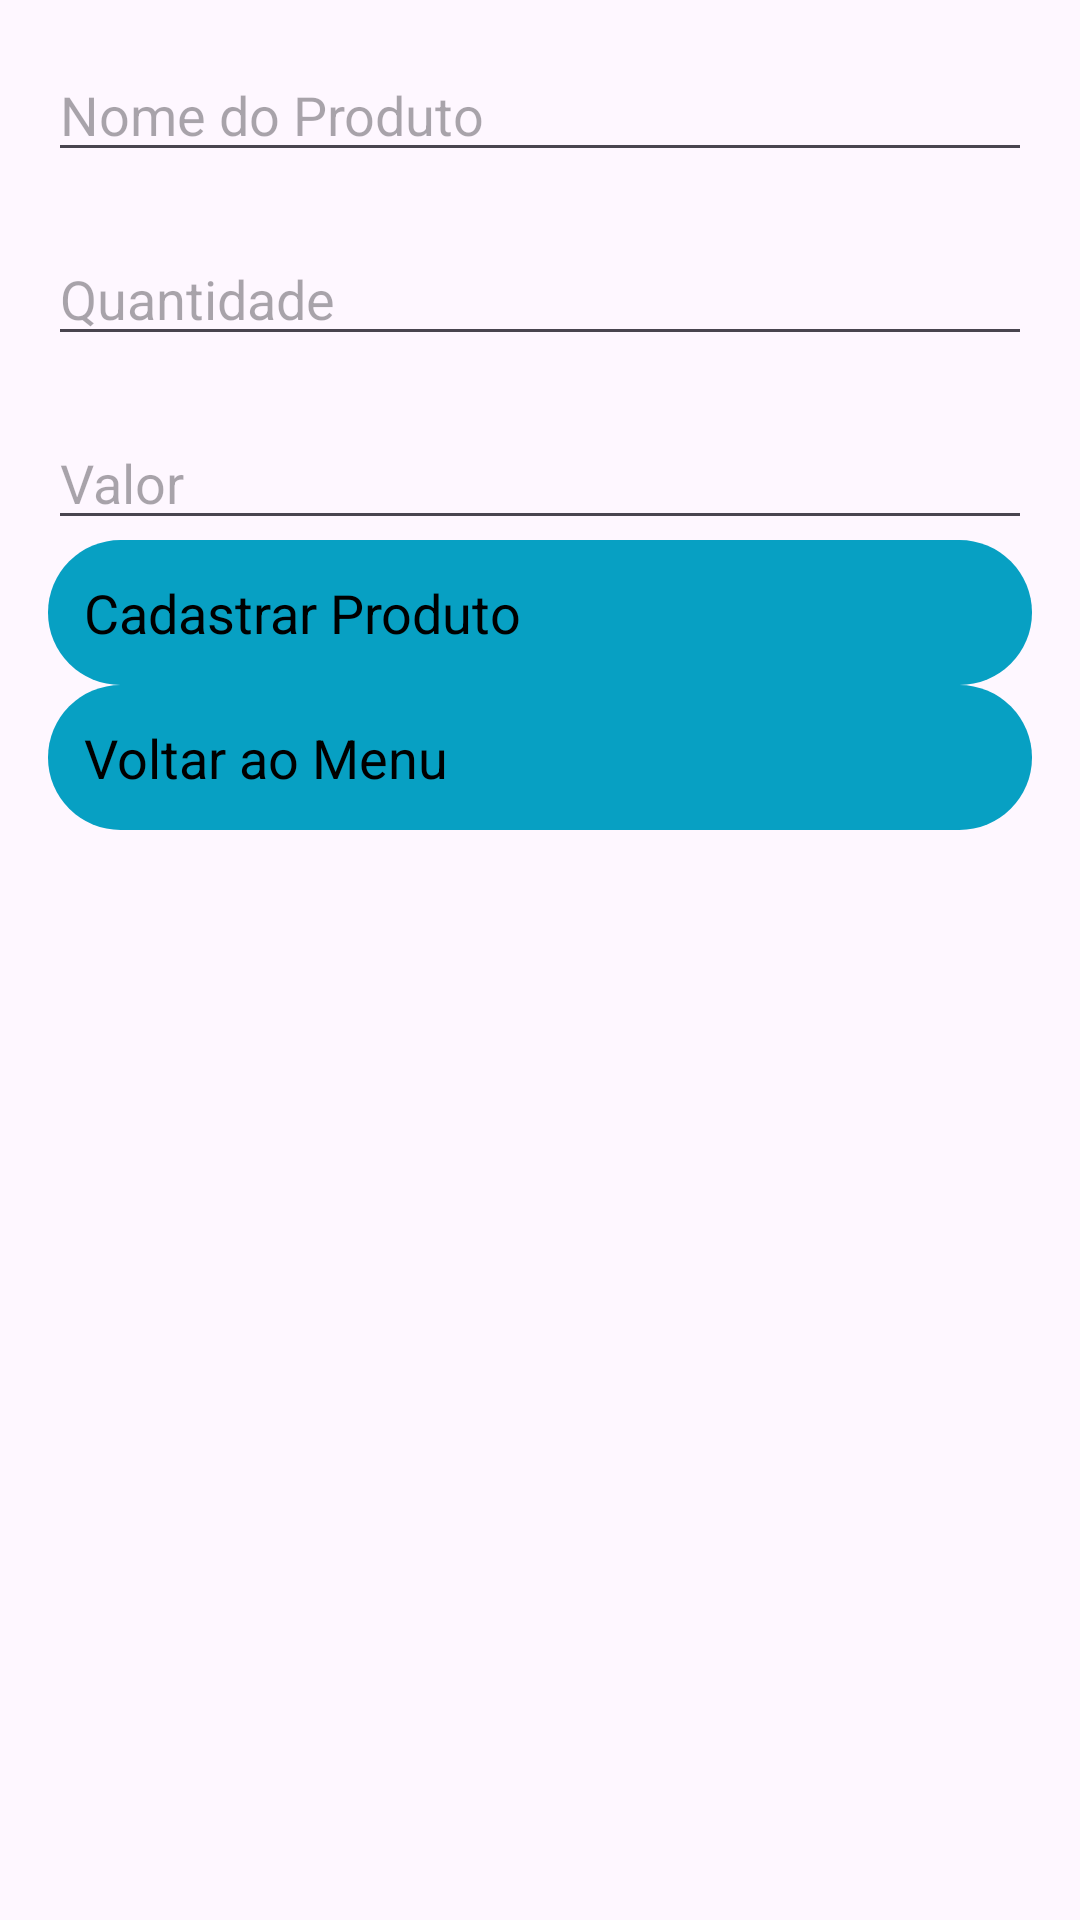

Android layout source for this screen:
<!-- AndroidManifest.xml: application theme Theme.Estoquevendas -->
<!-- res/layout/activity_cadastrar_produto.xml -->
<?xml version="1.0" encoding="utf-8"?>
<LinearLayout xmlns:android="http://schemas.android.com/apk/res/android"
    android:layout_width="match_parent"
    android:layout_height="match_parent"
    android:orientation="vertical"
    android:padding="16dp">

    
    <AutoCompleteTextView
        android:id="@+id/edtNomeProduto"
        android:layout_width="match_parent"
        android:layout_height="wrap_content"
        android:hint="Nome do Produto"
        android:textSize="18sp"
        android:inputType="text"
        android:completionThreshold="1"/>


    
    <EditText
        android:id="@+id/edtQuantidade"
        android:layout_width="match_parent"
        android:layout_height="wrap_content"
        android:hint="Quantidade"
        android:paddingTop="30dp"
        android:inputType="number" />

    

    
    <EditText
        android:id="@+id/edtValor"
        android:layout_width="match_parent"
        android:layout_height="wrap_content"

        android:hint="Valor"
        android:paddingTop="30dp"
        android:inputType="numberDecimal" />

    <Button
        android:id="@+id/btnCadastrarProduto"
        android:layout_width="match_parent"
        android:layout_height="wrap_content"
        android:text="Cadastrar Produto" />

    
    <Button
        android:id="@+id/btnVoltarMenu"
        android:layout_width="match_parent"
        android:layout_height="wrap_content"
        android:text="Voltar ao Menu" />

</LinearLayout>
<!-- resources referenced by this layout -->
<resources>
  <style name="Theme.Estoquevendas" parent="Base.Theme.Estoquevendas" />
  <style name="Base.Theme.Estoquevendas" parent="Theme.Material3.DayNight.NoActionBar">
          <item name="colorPrimary">#07A0C3</item>
          <item name="colorPrimaryDark">#303F9F</item>
          <item name="colorAccent">#FF4081</item>
  
          
          <item name="buttonStyle">@style/ButtonStyle</item>
      </style>
  <style name="ButtonStyle">
          <item name="android:background">@drawable/button_background</item> 
          <item name="android:textColor">#000000</item> 
          <item name="android:textSize">18sp</item> 
          <item name="android:padding">12dp</item> 
      </style>
  <!-- drawable button_background (drawable) -->
  <shape xmlns:android="http://schemas.android.com/apk/res/android">
      <solid android:color="@color/laranja" /> 
      <corners android:radius="100dp" /> 
  </shape>
  <color name="laranja">#07A0C3</color>
</resources>
